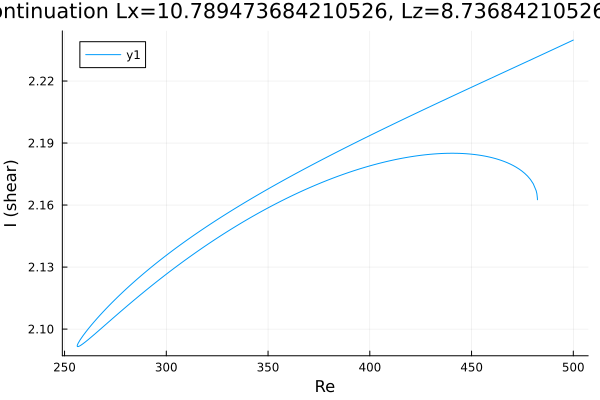

Data behind this chart, as committed beside it:
Re, shear
482.4, 2.163
482.4, 2.163
482.4, 2.163
482.4, 2.163
482.4, 2.163
482.4, 2.163
482.4, 2.163
482.4, 2.163
482.1, 2.165
481.8, 2.167
480.3, 2.17
478.9, 2.172
477.5, 2.174
476.1, 2.175
474.7, 2.176
473.3, 2.177
471.9, 2.178
470.4, 2.179
469, 2.18
467.6, 2.18
466.2, 2.181
464.8, 2.182
463.4, 2.182
462, 2.182
460.5, 2.183
459.1, 2.183
457.7, 2.183
457.1, 2.184
455.7, 2.184
454.2, 2.184
452.8, 2.184
451.4, 2.184
450, 2.185
448.6, 2.185
447.2, 2.185
445.8, 2.185
444.3, 2.185
442.9, 2.185
441.5, 2.185
440.1, 2.185
438.7, 2.185
437.3, 2.185
435.9, 2.185
434.4, 2.185
433, 2.185
431.6, 2.185
430.2, 2.185
428.8, 2.184
427.4, 2.184
426, 2.184
424.5, 2.184
423.1, 2.184
421.7, 2.184
420.3, 2.183
418.9, 2.183
417.5, 2.183
416.1, 2.183
414.6, 2.182
413.2, 2.182
411.8, 2.182
... 352 more rows
